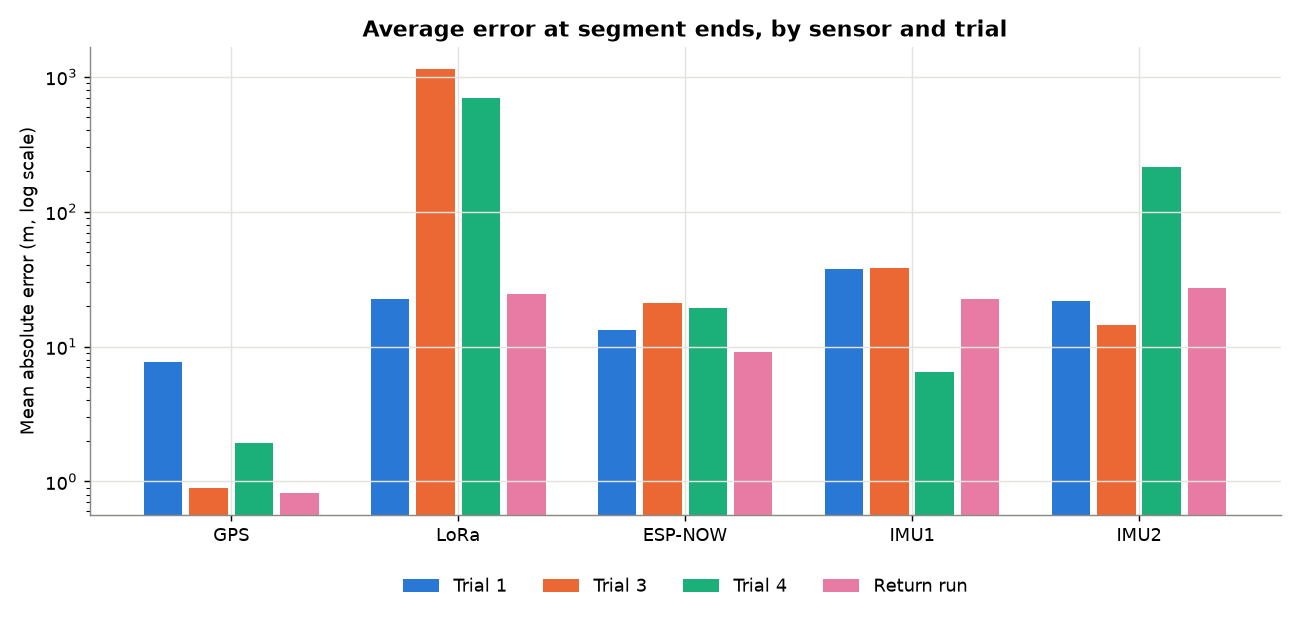

The file beside this chart, header and first rows:
, Trial 1, Trial 3, Trial 4, Return run
GPS, 7.72, 0.9, 1.94, 0.82
LoRa, 22.61, 1150, 695.9, 24.73
ESP-NOW, 13.17, 21.12, 19.28, 9.06
IMU1, 37.61, 37.98, 6.52, 22.4
IMU2, 21.94, 14.45, 215.5, 27.15
